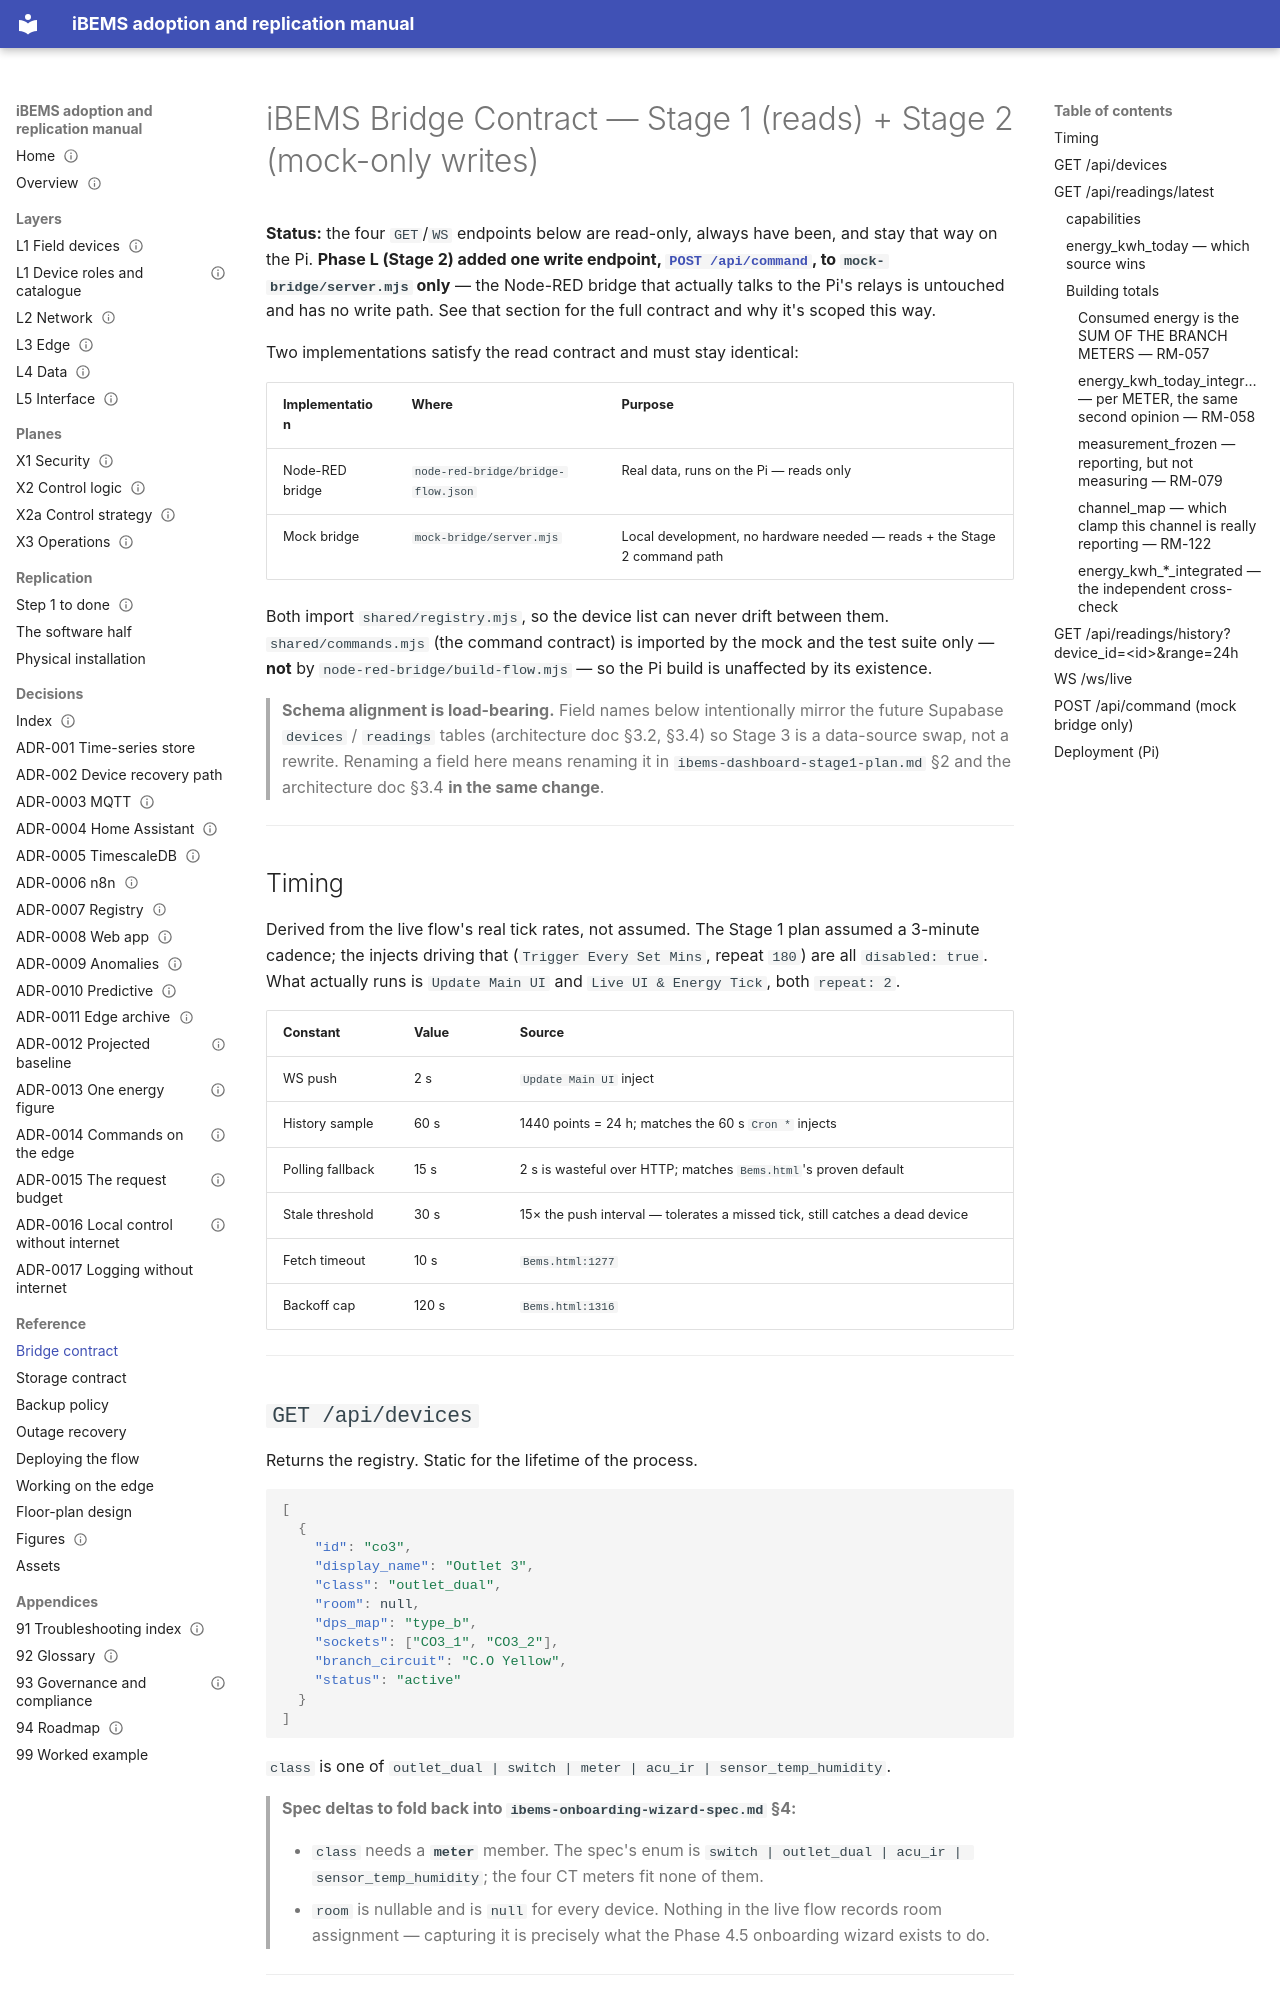

repository: bems2026/bems · page: bridge-contract/index.html · generator: mkdocs

# iBEMS Bridge Contract — Stage 1 (reads) + Stage 2 (mock-only writes)

**Status:** the four `GET`/`WS` endpoints below are read-only, always have been, and stay
that way on the Pi. **Phase L (Stage 2) added one write endpoint,
[`POST /api/command`](#post-apicommand-mock-bridge-only), to `mock-bridge/server.mjs`
only** — the Node-RED bridge that actually talks to the Pi's relays is untouched and has
no write path. See that section for the full contract and why it's scoped this way.

Two implementations satisfy the read contract and must stay identical:

| Implementation | Where | Purpose |
|---|---|---|
| Node-RED bridge | `node-red-bridge/bridge-flow.json` | Real data, runs on the Pi — reads only |
| Mock bridge | `mock-bridge/server.mjs` | Local development, no hardware needed — reads + the Stage 2 command path |

Both import `shared/registry.mjs`, so the device list can never drift between them.
`shared/commands.mjs` (the command contract) is imported by the mock and the test suite
only — **not** by `node-red-bridge/build-flow.mjs` — so the Pi build is unaffected by its
existence.

> **Schema alignment is load-bearing.** Field names below intentionally mirror the future
> Supabase `devices` / `readings` tables (architecture doc §3.2, §3.4) so Stage 3 is a
> data-source swap, not a rewrite. Renaming a field here means renaming it in
> `ibems-dashboard-stage1-plan.md` §2 and the architecture doc §3.4 **in the same change**.

---

## Timing

Derived from the live flow's real tick rates, not assumed. The Stage 1 plan assumed a
3-minute cadence; the injects driving that (`Trigger Every Set Mins`, repeat `180`) are
all `disabled: true`. What actually runs is `Update Main UI` and `Live UI & Energy Tick`,
both `repeat: 2`.

| Constant | Value | Source |
|---|---|---|
| WS push | 2 s | `Update Main UI` inject |
| History sample | 60 s | 1440 points = 24 h; matches the 60 s `Cron *` injects |
| Polling fallback | 15 s | 2 s is wasteful over HTTP; matches `Bems.html`'s proven default |
| Stale threshold | 30 s | 15× the push interval — tolerates a missed tick, still catches a dead device |
| Fetch timeout | 10 s | `Bems.html:1277` |
| Backoff cap | 120 s | `Bems.html:1316` |

---

## `GET /api/devices`

Returns the registry. Static for the lifetime of the process.

```json
[
  {
    "id": "co3",
    "display_name": "Outlet 3",
    "class": "outlet_dual",
    "room": null,
    "dps_map": "type_b",
    "sockets": ["CO3_1", "CO3_2"],
    "branch_circuit": "C.O Yellow",
    "status": "active"
  }
]
```

`class` is one of `outlet_dual | switch | meter | acu_ir | sensor_temp_humidity`.

> **Spec deltas to fold back into `ibems-onboarding-wizard-spec.md` §4:**
>
> - `class` needs a **`meter`** member. The spec's enum is
>   `switch | outlet_dual | acu_ir | sensor_temp_humidity`; the four CT meters fit none of them.
> - `room` is nullable and is `null` for every device. Nothing in the live flow records room
>   assignment — capturing it is precisely what the Phase 4.5 onboarding wizard exists to do.

---
